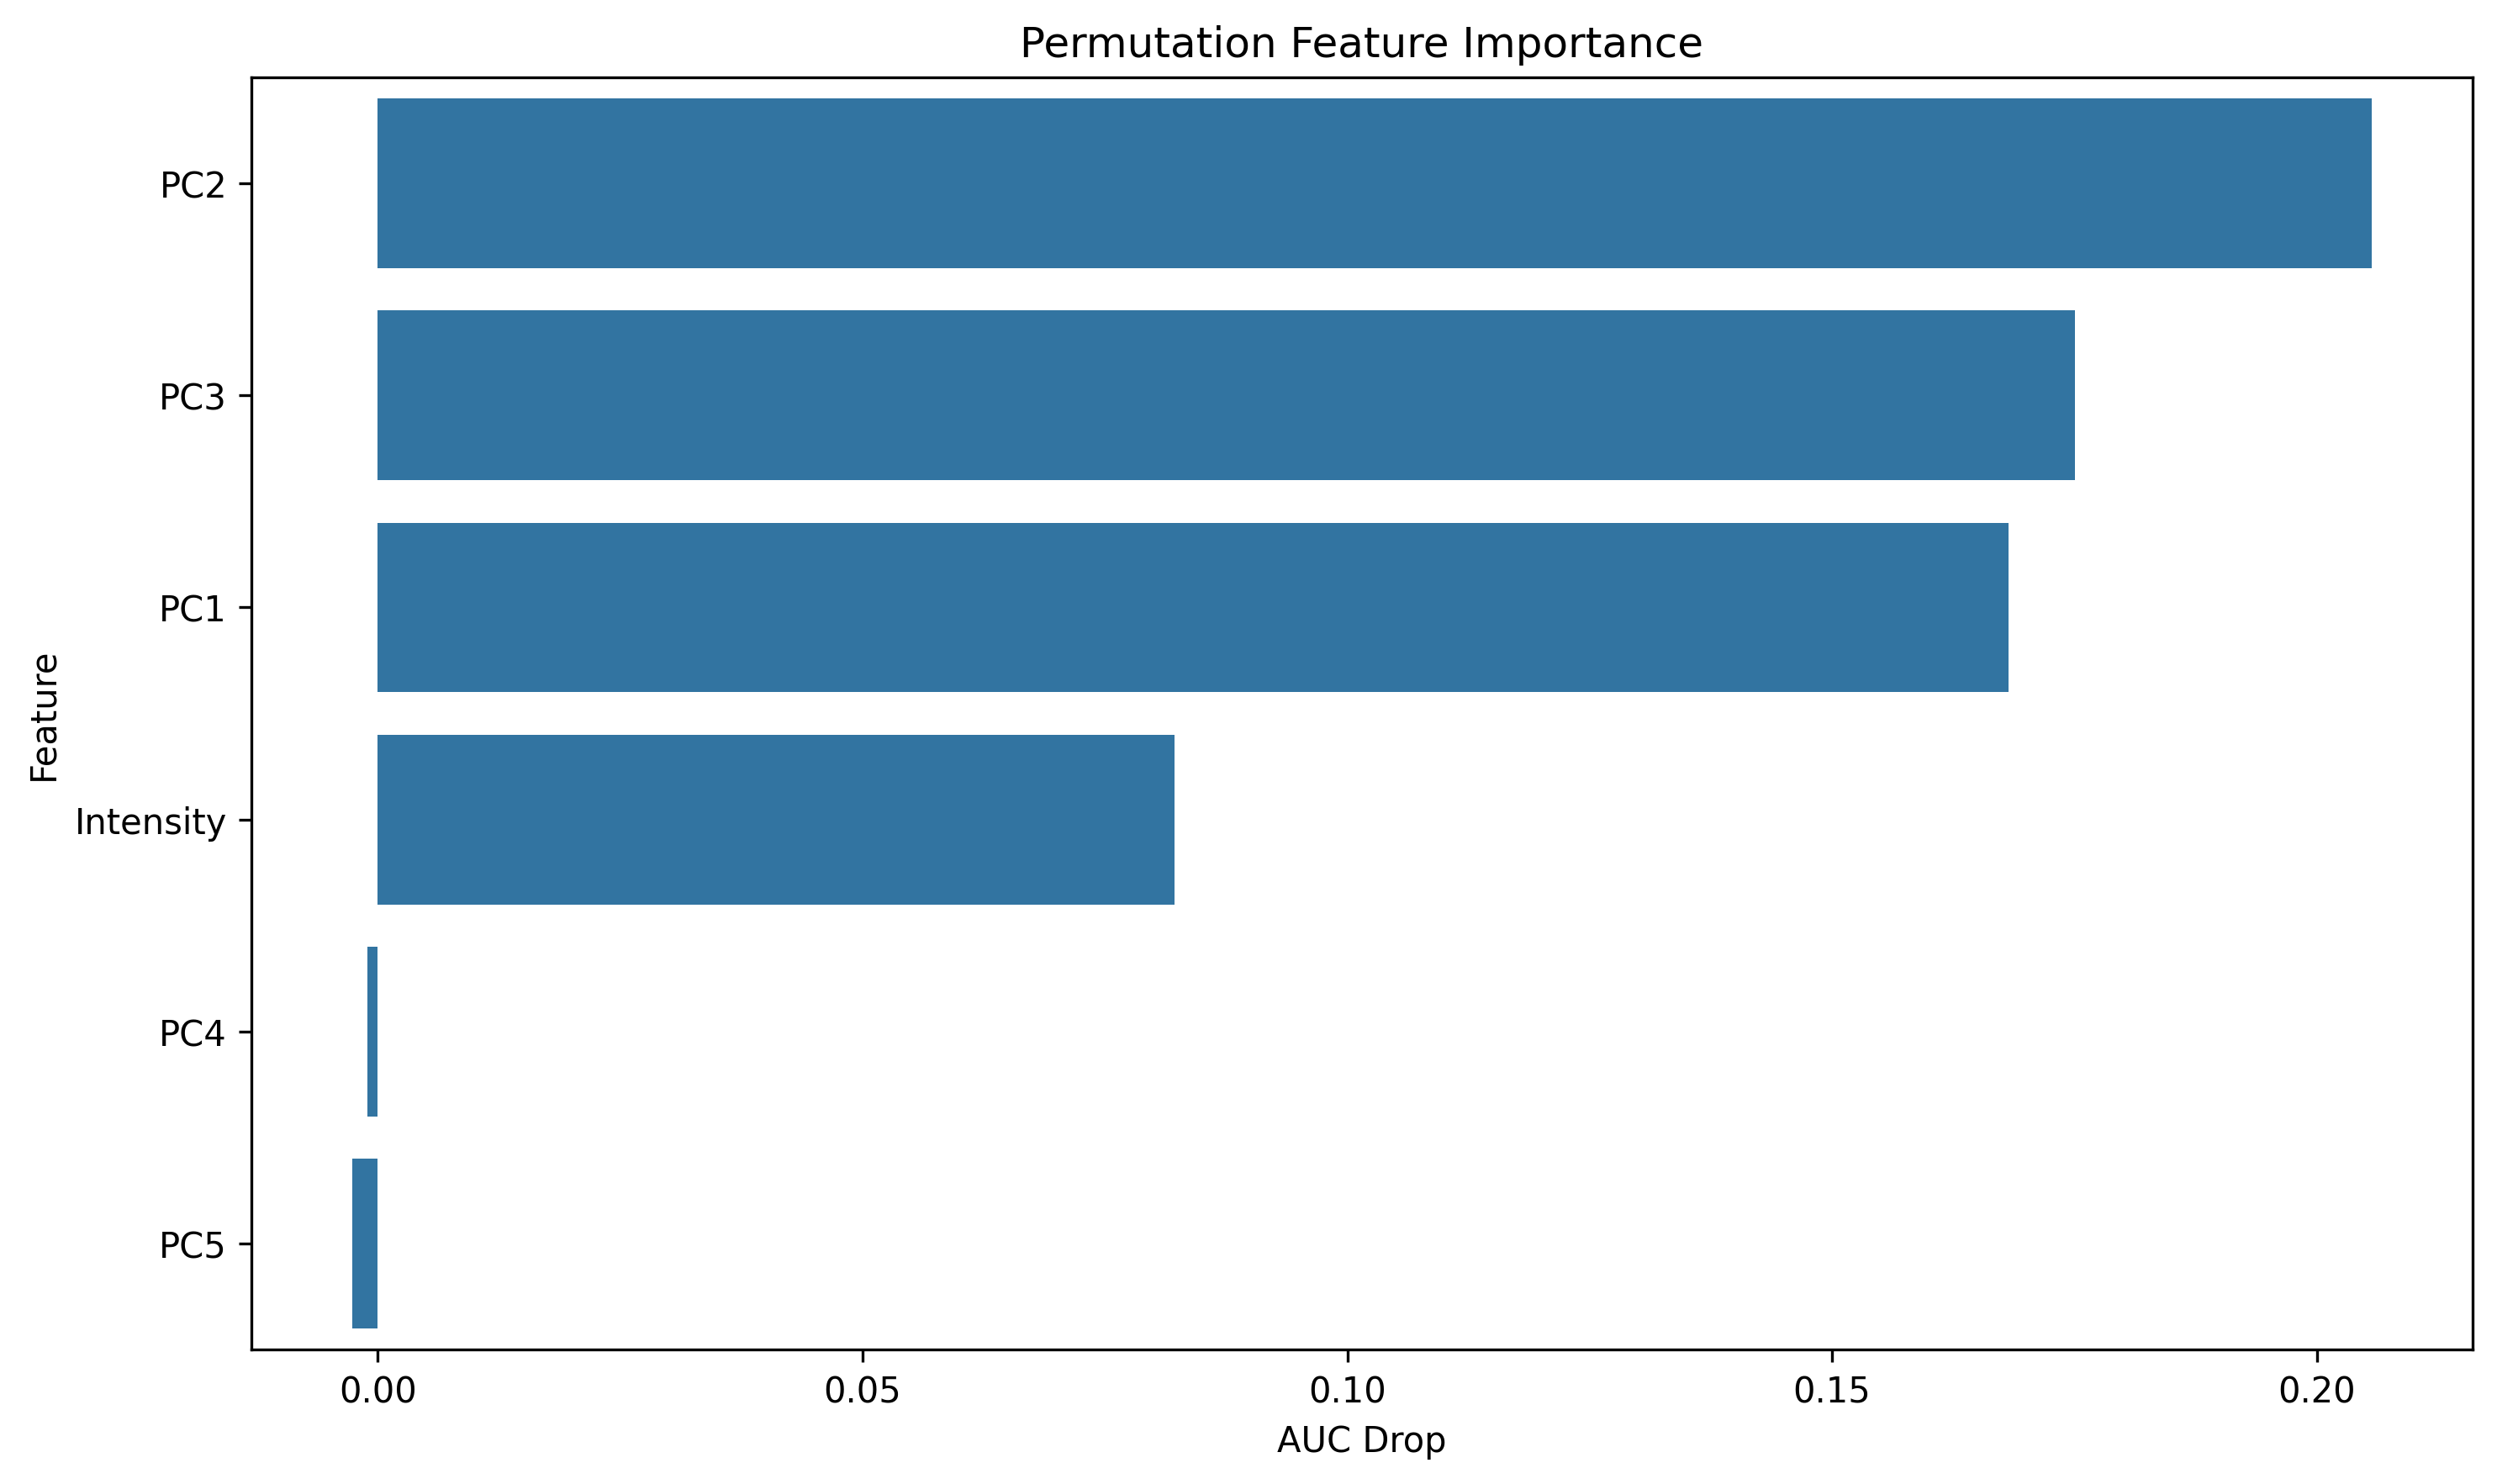

The data file committed next to this chart (first rows):
feature, importance
PC2, 0.2056
PC3, 0.175
PC1, 0.1682
Intensity, 0.08215
PC4, -0.001027
PC5, -0.002604
